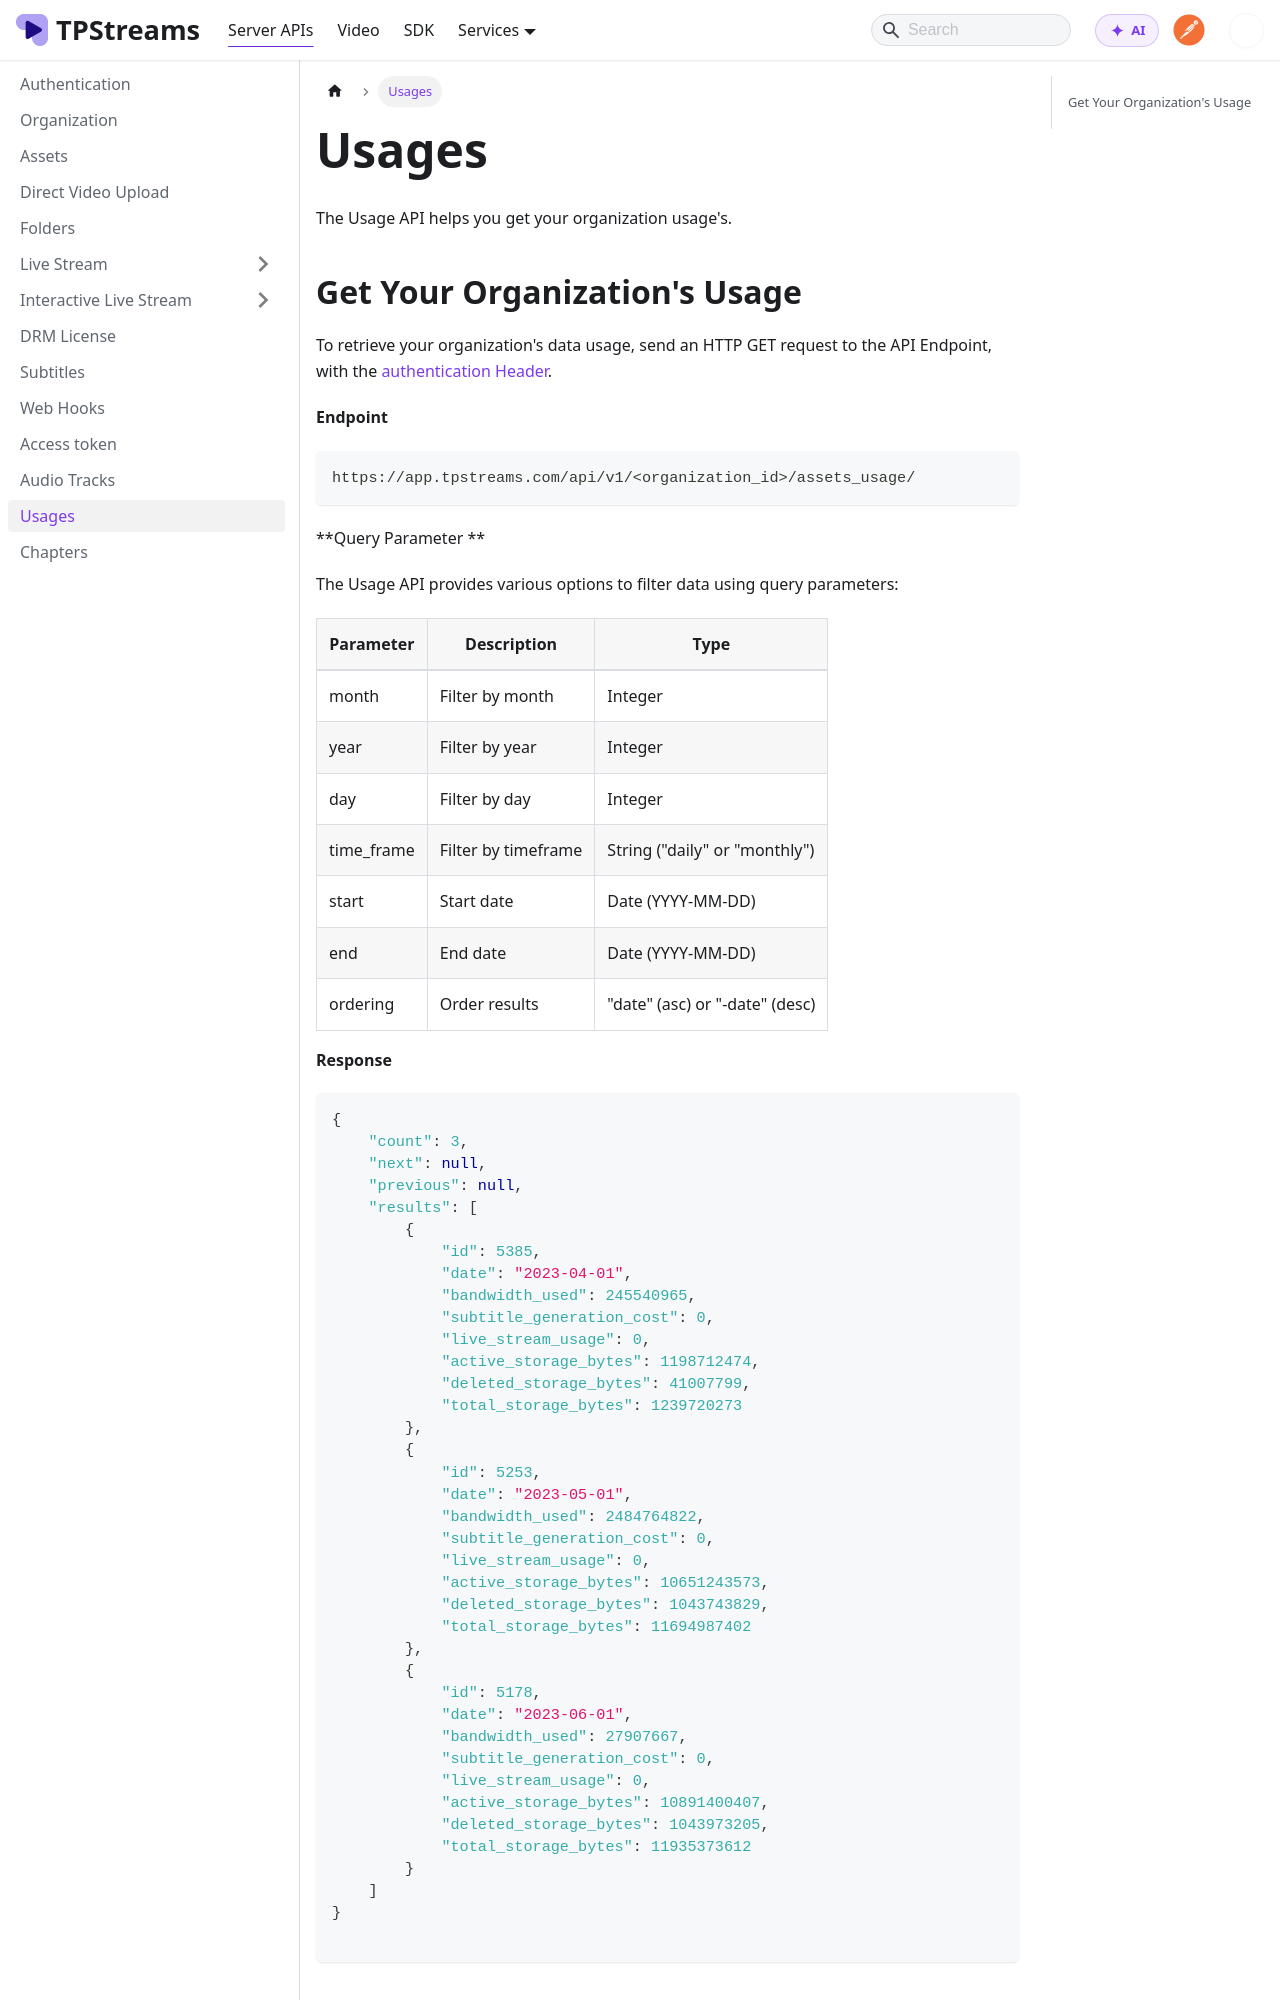

repository: testpress/streams-docs · page: docs/server-api/usages/index.html · generator: docusaurus

---
sidebar_position: 10
---

# Usages
The Usage API helps you get your organization usage's.

## Get Your Organization's Usage
To retrieve your organization's data usage, send an HTTP GET request to the API Endpoint, with the [authentication Header](../server-api/authentication.md).

**Endpoint**
```bash
https://app.tpstreams.com/api/v1/<organization_id>/assets_usage/
```

**Query Parameter **

The Usage API provides various options to filter data using query parameters:

| Parameter   | Description             | Type            |
|-------------|-------------------------|-----------------|
| month       | Filter by month         | Integer         |
| year        | Filter by year          | Integer         |
| day         | Filter by day           | Integer         |
| time_frame  | Filter by timeframe     | String ("daily" or "monthly") |
| start       | Start date              | Date (YYYY-MM-DD) |
| end         | End date                | Date (YYYY-MM-DD) |
| ordering    | Order results           | "date" (asc) or "-date" (desc) |
